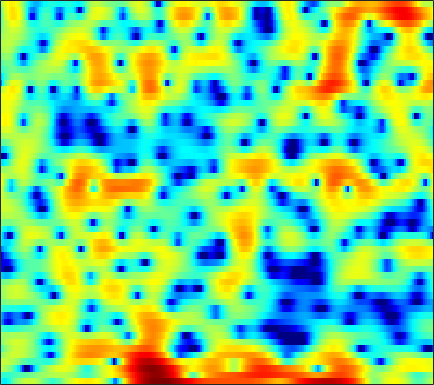

Source data for this figure (header and first rows):
-3.8702, -4.5739, -4.6991, -3.9875, -3.1359, -1.9178, -0.78884, -0.052576, 0.75076, 1.3719, 1.8264, 2.0881, 2.2956, 2.344, 2.2915, 2.1019, 1.7627, 1.424, 0.86314, 0.20754, -0.56701, -1.1757, -1.9128, -2.4372
-2.405, -2.706, -2.855, -2.771, -2.61, -2.34, -2.074, -1.889, -1.667, -1.482, -1.317, -1.187, -0.9949, -0.7659, -0.5737, -0.2903, 0.002174, 0.2193, 0.4956, 0.745, 0.9673, 1.119, 1.296, 1.453
1.851, 1.555, 1.092, 0.5169, -0.008259, -0.8788, -1.994, -3.049, -4.877, -7.455, -11.42, -16.57, -33.36, -14.95, -10.51, -6.905, -4.499, -3.146, -1.749, -0.6443, 0.2462, 0.8048, 1.442, 1.977
2.147, 2.174, 2.132, 1.989, 1.807, 1.481, 1.047, 0.6573, 0.0664, -0.5567, -1.145, -1.52, -1.898, -2.119, -2.198, -2.231, -2.261, -2.32, -2.472, -2.693, -2.913, -3.033, -3.004, -2.641
0.07423, 0.6849, 1.359, 1.873, 2.156, 2.407, 2.527, 2.53, 2.436, 2.244, 1.97, 1.715, 1.298, 0.8013, 0.3638, -0.3221, -1.165, -1.93, -3.169, -4.758, -6.858, -8.908, -12.24, -13.72
-2.111, -1.056, 0.06816, 0.9261, 1.417, 1.902, 2.22, 2.352, 2.398, 2.313, 2.106, 1.867, 1.445, 0.9082, 0.4328, -0.2932, -1.112, -1.766, -2.645, -3.489, -4.213, -4.608, -4.836, -4.66
0.1008, 0.6195, 1.234, 1.745, 2.053, 2.366, 2.572, 2.652, 2.671, 2.581, 2.367, 2.119, 1.677, 1.082, 0.5289, -0.3771, -1.512, -2.543, -4.219, -6.359, -9.098, -11.49, -13.63, -11.75
0.5777, 0.6925, 0.8342, 0.9697, 1.068, 1.19, 1.292, 1.349, 1.395, 1.384, 1.317, 1.221, 1.023, 0.7352, 0.4434, -0.05481, -0.7022, -1.298, -2.238, -3.306, -4.394, -5.06, -5.406, -4.87
-2.123, -2.446, -2.815, -3.047, -3.107, -3.036, -2.855, -2.679, -2.426, -2.187, -1.956, -1.783, -1.534, -1.273, -1.07, -0.7851, -0.5095, -0.3187, -0.08432, 0.1424, 0.377, 0.5756, 0.8893, 1.262
-7.183, -9.064, -12.01, -14.05, -13.53, -11.38, -9.497, -8.543, -7.836, -7.653, -7.746, -7.847, -7.664, -6.817, -5.803, -4.231, -2.675, -1.609, -0.3625, 0.684, 1.554, 2.115, 2.762, 3.296
-6.631, -8.053, -9.973, -11.1, -10.93, -9.922, -8.948, -8.527, -8.559, -9.426, -11.46, -14.19, -19.51, -16.35, -11.65, -7.335, -4.379, -2.692, -0.9188, 0.4556, 1.54, 2.206, 2.93, 3.509
-2.713, -2.883, -3.08, -3.226, -3.283, -3.309, -3.331, -3.378, -3.531, -3.765, -4.042, -4.174, -4.16, -3.824, -3.356, -2.524, -1.618, -0.9674, -0.1896, 0.4674, 1.017, 1.369, 1.767, 2.115
-0.6947, -0.3712, -0.03889, 0.2095, 0.3431, 0.4685, 0.5405, 0.5501, 0.5151, 0.4448, 0.3537, 0.2849, 0.187, 0.1157, 0.08259, 0.03919, -0.01637, -0.07614, -0.222, -0.4519, -0.7731, -1.065, -1.464, -1.756
0.2629, 0.8209, 1.404, 1.849, 2.098, 2.335, 2.465, 2.498, 2.466, 2.34, 2.124, 1.903, 1.536, 1.105, 0.7421, 0.1942, -0.4177, -0.9104, -1.635, -2.496, -3.633, -4.794, -6.979, -10.59
0.4909, 0.9717, 1.501, 1.926, 2.183, 2.439, 2.592, 2.636, 2.591, 2.394, 2.037, 1.642, 0.9669, 0.06129, -0.766, -2.005, -3.299, -4.186, -5.03, -5.395, -5.47, -5.505, -5.665, -5.913
-0.7495, -0.565, -0.2912, 0.0127, 0.2682, 0.6236, 0.9646, 1.176, 1.341, 1.34, 1.104, 0.7442, -0.05085, -1.283, -2.565, -4.983, -8.811, -13.73, -30.39, -13.51, -7.996, -5.55, -3.331, -1.694
-5.613, -6.096, -6.534, -6.477, -6.01, -4.965, -3.742, -2.874, -1.917, -1.227, -0.84, -0.7453, -0.9213, -1.367, -1.894, -2.796, -3.742, -4.308, -4.525, -3.925, -2.756, -1.739, -0.3933, 0.857
-12.21, -14.52, -20.08, -33.41, -20.44, -13.27, -9.271, -7.203, -5.159, -3.698, -2.694, -2.17, -1.716, -1.472, -1.412, -1.407, -1.375, -1.302, -1.07, -0.6666, -0.07985, 0.4224, 1.167, 1.94
-13.13, -13.33, -13.29, -12.66, -11.62, -9.742, -7.73, -6.346, -4.754, -3.5, -2.579, -2.095, -1.655, -1.467, -1.412, -1.395, -1.399, -1.339, -1.102, -0.6653, -0.05137, 0.5049, 1.301, 2.079
-14.55, -12.13, -9.77, -7.978, -6.785, -5.339, -4.026, -3.132, -2.096, -1.313, -0.7728, -0.5795, -0.6039, -0.9955, -1.497, -2.463, -3.663, -4.465, -4.841, -3.979, -2.349, -1.03, 0.5618, 1.853
-8.373, -7.359, -6.035, -4.809, -3.937, -2.784, -1.712, -0.9594, -0.07608, 0.5915, 0.993, 1.091, 0.8728, 0.2305, -0.6715, -2.572, -5.661, -9.376, -15.02, -9.428, -4.449, -2.052, 0.1322, 1.589
-4.86, -5.158, -5.504, -5.506, -5.167, -4.19, -2.78, -1.671, -0.3231, 0.7934, 1.578, 1.966, 2.178, 2.079, 1.78, 1.203, 0.514, 0.04409, -0.2864, -0.1661, 0.248, 0.6119, 0.9687, 1.103
-4.391, -5.92, -9.126, -15.35, -22.78, -12.28, -6.469, -3.734, -1.192, 0.6026, 1.856, 2.507, 3.082, 3.347, 3.433, 3.385, 3.222, 3.071, 2.828, 2.567, 2.231, 1.882, 1.21, 0.1746
-2.349, -3.07, -4.17, -5.046, -5.173, -4.413, -2.954, -1.795, -0.3819, 0.7495, 1.588, 2.04, 2.442, 2.648, 2.698, 2.645, 2.5, 2.345, 2.095, 1.783, 1.415, 1.073, 0.4877, -0.3227
-0.03484, -0.1291, -0.2671, -0.3263, -0.2967, -0.1312, 0.1442, 0.3826, 0.701, 0.9431, 1.071, 1.087, 0.986, 0.7855, 0.5367, 0.1538, -0.2462, -0.5479, -0.8635, -1.083, -1.156, -1.133, -1.053, -0.926
1.634, 1.694, 1.733, 1.724, 1.696, 1.632, 1.529, 1.428, 1.223, 0.9277, 0.5228, 0.1281, -0.5375, -1.373, -2.115, -3.23, -4.469, -5.377, -6.33, -6.597, -6.048, -5.22, -3.908, -2.573
2.455, 2.532, 2.542, 2.453, 2.337, 2.111, 1.806, 1.515, 1.028, 0.4148, -0.3561, -1.061, -2.179, -3.557, -4.742, -6.722, -9.296, -11.95, -17.93, -30.62, -16.01, -11.27, -7.186, -4.315
2.53, 2.494, 2.324, 2.071, 1.838, 1.49, 1.093, 0.736, 0.1758, -0.5565, -1.5, -2.358, -3.718, -5.298, -6.639, -8.432, -10.09, -11.11, -11.89, -11.5, -9.925, -8.231, -5.788, -3.525
2.502, 2.073, 1.364, 0.6332, 0.1562, -0.2914, -0.5212, -0.6251, -0.8225, -1.239, -1.99, -2.83, -4.397, -6.64, -8.829, -12.37, -15.72, -15.38, -12.33, -9.375, -6.889, -5.271, -3.302, -1.593
2.909, 1.653, -0.5891, -3.595, -5.868, -6.623, -4.525, -2.866, -1.369, -0.6355, -0.5964, -0.995, -2.094, -3.788, -5.473, -8.188, -10.21, -9.974, -7.814, -5.424, -3.437, -2.208, -0.8499, 0.2579
3.747, 2.472, 0.2078, -2.685, -4.879, -5.49, -3.232, -1.449, 0.2706, 1.278, 1.679, 1.657, 1.291, 0.669, 0.03561, -0.7155, -1.321, -1.516, -1.509, -1.203, -0.7821, -0.4461, -0.1491, -0.02865
3.12, 2.641, 1.988, 1.44, 1.177, 1.129, 1.391, 1.711, 2.14, 2.434, 2.497, 2.383, 2.002, 1.326, 0.7195, -0.2598, -1.283, -2.023, -2.77, -3.156, -3.097, -2.9, -2.638, -2.717
0.7356, 0.6984, 0.7953, 1.046, 1.34, 1.813, 2.289, 2.608, 2.939, 3.092, 3.023, 2.786, 2.196, 1.234, 0.2846, -1.504, -3.926, -6.389, -10.48, -12.87, -9.858, -7.387, -5.077, -3.679
-4.955, -5.066, -4.259, -2.705, -1.4, 0.1563, 1.429, 2.17, 2.888, 3.289, 3.389, 3.252, 2.789, 1.987, 1.103, -0.4304, -2.491, -4.363, -6.929, -8.138, -6.905, -5.445, -3.689, -2.374
-14.96, -25.61, -14.57, -7.638, -4.604, -1.813, 0.1241, 1.193, 2.21, 2.856, 3.173, 3.228, 3.068, 2.66, 2.207, 1.458, 0.6086, -0.03991, -0.7894, -1.293, -1.509, -1.502, -1.374, -1.213
-5.732, -5.648, -4.847, -3.443, -2.274, -0.8006, 0.4417, 1.204, 1.987, 2.538, 2.863, 2.979, 2.973, 2.804, 2.602, 2.216, 1.753, 1.374, 0.8331, 0.2888, -0.2686, -0.6849, -1.268, -1.884
-1.382, -1.127, -0.7012, -0.1712, 0.2531, 0.8212, 1.341, 1.673, 2.038, 2.297, 2.47, 2.535, 2.548, 2.479, 2.362, 2.128, 1.784, 1.461, 0.9291, 0.2775, -0.5057, -1.201, -2.282, -3.571
0.9635, 1.183, 1.439, 1.632, 1.736, 1.81, 1.811, 1.774, 1.697, 1.617, 1.576, 1.582, 1.628, 1.684, 1.692, 1.646, 1.477, 1.24, 0.7816, 0.113, -0.7713, -1.598, -2.937, -4.575
2.601, 2.849, 3.029, 3.002, 2.846, 2.439, 1.816, 1.237, 0.3782, -0.3817, -0.8154, -0.8004, -0.3975, 0.2141, 0.6803, 1.146, 1.391, 1.397, 1.151, 0.6106, -0.2305, -1.06, -2.438, -4.138
3.699, 4.09, 4.309, 4.17, 3.813, 2.968, 1.607, 0.164, -2.573, -6.633, -11.02, -9.645, -5.217, -2.165, -0.5865, 0.7705, 1.554, 1.834, 1.837, 1.476, 0.7533, -0.02028, -1.381, -3.155
3.45, 3.934, 4.219, 4.127, 3.796, 3.011, 1.79, 0.5527, -1.536, -3.898, -5.551, -5.329, -3.692, -1.866, -0.7331, 0.334, 0.9757, 1.219, 1.24, 0.9608, 0.3666, -0.2796, -1.414, -2.88
2.954, 3.32, 3.571, 3.553, 3.377, 2.913, 2.24, 1.631, 0.7563, -0.05513, -0.6563, -0.9126, -0.9801, -0.8107, -0.6582, -0.4043, -0.2403, -0.2069, -0.2936, -0.589, -1.069, -1.56, -2.368, -3.304
3.182, 3.413, 3.607, 3.637, 3.55, 3.273, 2.819, 2.373, 1.678, 0.8851, 0.09995, -0.4587, -1.054, -1.467, -1.638, -1.679, -1.611, -1.577, -1.632, -1.873, -2.291, -2.715, -3.377, -4.089
3.44, 3.688, 3.989, 4.199, 4.24, 4.132, 3.768, 3.311, 2.434, 1.235, -0.3167, -1.666, -3.567, -4.98, -5.119, -4.434, -3.398, -2.779, -2.367, -2.414, -2.987, -3.694, -4.909, -6.157
1.452, 2.156, 3.179, 4.06, 4.524, 4.828, 4.75, 4.426, 3.569, 2.181, 0.06073, -2.229, -7.012, -16.75, -15.09, -7.223, -3.685, -2.248, -1.327, -1.321, -2.206, -3.539, -6.593, -12.49
-8.35, -4.279, -0.8712, 1.243, 2.311, 3.156, 3.506, 3.481, 3.114, 2.38, 1.343, 0.4383, -0.771, -1.602, -1.676, -1.279, -0.6004, -0.121, 0.2263, 0.1213, -0.3899, -1.081, -2.301, -3.545
-5.623, -4.206, -2.338, -0.8656, -0.03812, 0.699, 1.065, 1.133, 1.04, 0.7919, 0.4716, 0.2395, 0.003328, -0.07116, -0.0629, 0.1075, 0.3446, 0.5155, 0.6805, 0.7344, 0.6476, 0.5123, 0.2803, 0.05816
-2.866, -2.3, -1.565, -0.9689, -0.6994, -0.5362, -0.6341, -0.8421, -1.241, -1.616, -1.823, -1.823, -1.586, -1.176, -0.8332, -0.318, 0.1689, 0.473, 0.8276, 1.13, 1.339, 1.462, 1.573, 1.627
-1.921, -1.233, -0.6278, -0.3664, -0.4483, -0.9073, -1.817, -2.81, -4.555, -6.481, -7.547, -7.163, -5.556, -3.827, -2.719, -1.55, -0.6539, -0.1454, 0.4173, 0.9126, 1.365, 1.675, 2.074, 2.432
-0.6311, 0.05225, 0.5694, 0.6431, 0.4187, -0.3413, -1.689, -3.207, -6.206, -11.04, -17.1, -13.79, -8.497, -5.505, -4.047, -2.897, -2.258, -1.94, -1.628, -1.292, -0.7268, -0.1401, 0.7649, 1.681
0.9118, 1.308, 1.615, 1.63, 1.458, 0.9578, 0.1447, -0.6538, -1.845, -2.993, -3.755, -3.955, -3.828, -3.622, -3.569, -3.85, -4.646, -5.604, -7.309, -8.697, -7.931, -6.033, -3.334, -1.079
1.352, 1.639, 1.903, 2.016, 1.973, 1.78, 1.415, 1.061, 0.5057, -0.09221, -0.6802, -1.093, -1.674, -2.314, -2.953, -4.02, -5.583, -7.287, -10.56, -14.71, -13.51, -9.772, -5.812, -2.978
0.7624, 1.165, 1.604, 1.91, 2.034, 2.051, 1.92, 1.728, 1.348, 0.8674, 0.3002, -0.1703, -0.8439, -1.572, -2.148, -3.001, -3.876, -4.515, -5.232, -5.564, -5.277, -4.676, -3.591, -2.414
-0.1486, 0.5567, 1.361, 1.961, 2.284, 2.503, 2.505, 2.357, 1.996, 1.461, 0.7918, 0.2173, -0.5651, -1.337, -1.829, -2.403, -2.805, -2.993, -3.097, -3.044, -2.841, -2.636, -2.291, -1.925
-1.027, 0.2596, 1.673, 2.713, 3.254, 3.671, 3.73, 3.555, 3.047, 2.224, 1.121, 0.1498, -1.265, -2.583, -3.376, -3.808, -3.68, -3.352, -2.811, -2.321, -2.004, -1.891, -1.911, -2.116
-1.681, 0.4049, 2.463, 3.886, 4.575, 5.077, 5.116, 4.859, 4.106, 2.88, 1.102, -0.6605, -3.812, -8.348, -12.61, -12.86, -8.287, -5.907, -3.81, -2.533, -1.887, -1.735, -2.042, -2.969
-0.6863, 1.041, 2.838, 4.098, 4.71, 5.096, 5.033, 4.688, 3.837, 2.532, 0.7599, -0.8981, -3.552, -6.506, -8.433, -8.906, -7.511, -6.112, -4.533, -3.45, -2.744, -2.532, -2.69, -3.443
0.9958, 2.104, 3.29, 4.101, 4.468, 4.606, 4.356, 3.917, 3.022, 1.777, 0.2336, -1.067, -2.897, -4.614, -5.684, -6.649, -6.908, -6.636, -5.905, -4.998, -4.162, -3.695, -3.288, -3.183
